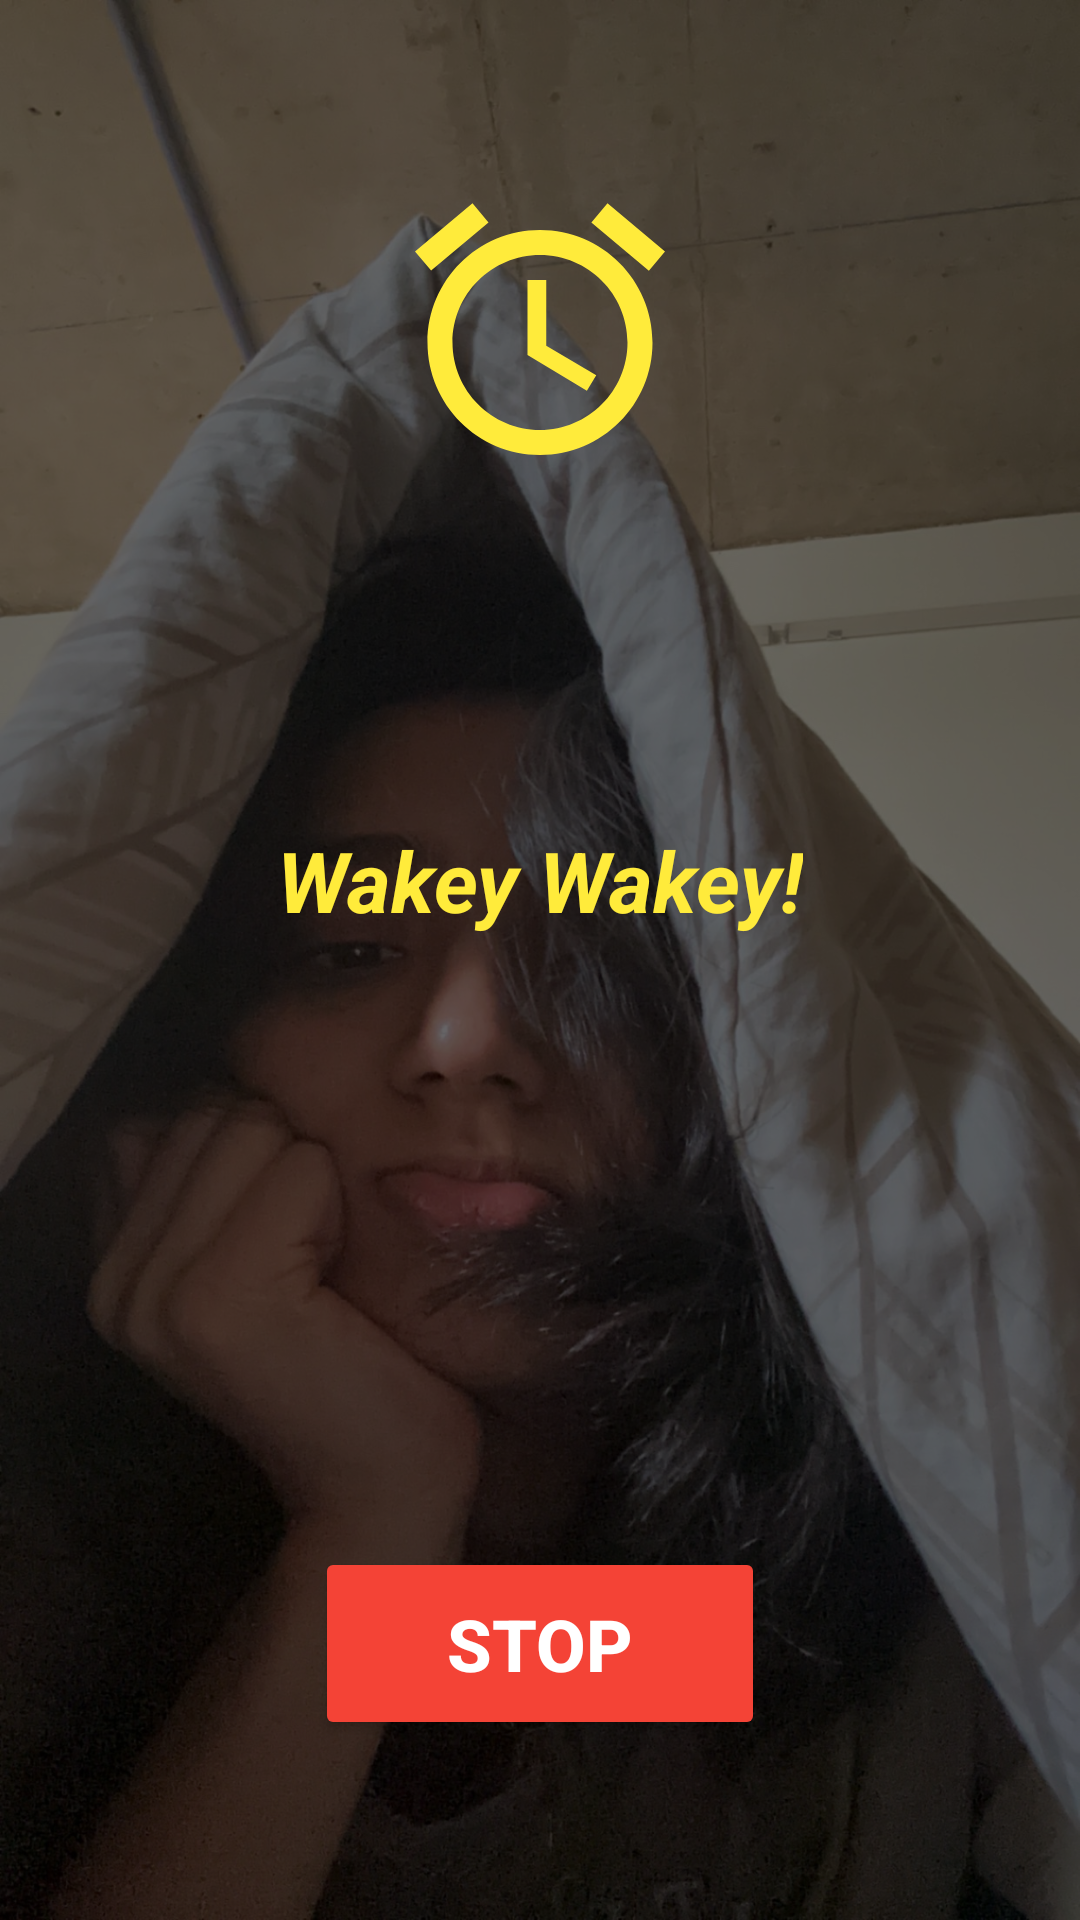

This screen was rendered from an Android layout file. Write that file and the resources it references.
<!-- AndroidManifest.xml: activity theme Theme.WakeyWakey.AlarmScreen -->
<!-- res/layout/activity_alarm.xml -->
<?xml version="1.0" encoding="utf-8"?>
<androidx.constraintlayout.widget.ConstraintLayout xmlns:android="http://schemas.android.com/apk/res/android"
    xmlns:app="http://schemas.android.com/apk/res-auto"
    xmlns:tools="http://schemas.android.com/tools"
    android:id="@+id/alarm_constraint_layout"
    android:layout_width="match_parent"
    android:layout_height="match_parent"
    android:background="@drawable/widget_preview" tools:context=".AlarmActivity">

    <View
        android:id="@+id/scrim_view"
        android:layout_width="0dp"
        android:layout_height="0dp"
        android:background="#99000000" app:layout_constraintTop_toTopOf="parent"
        app:layout_constraintBottom_toBottomOf="parent"
        app:layout_constraintStart_toStartOf="parent"
        app:layout_constraintEnd_toEndOf="parent"/>
    <ImageView
        android:id="@+id/alarmIcon"
        android:layout_width="100dp"
        android:layout_height="100dp"
        android:layout_marginTop="60dp"
        android:src="@drawable/ic_alarm_on"
        app:tint="@color/cartoon_yellow"
        app:layout_constraintEnd_toEndOf="parent"
        app:layout_constraintStart_toStartOf="parent"
        app:layout_constraintTop_toTopOf="parent"
        />

    <TextView
        android:id="@+id/alarmTimeText"
        android:layout_width="wrap_content"
        android:layout_height="wrap_content"
        android:layout_marginTop="24dp"
        android:textColor="@color/white"
        android:textSize="56sp"
        android:textStyle="bold"
        app:layout_constraintEnd_toEndOf="parent"
        app:layout_constraintStart_toStartOf="parent"
        app:layout_constraintTop_toBottomOf="@+id/alarmIcon"
        tools:text="07:30 AM" />

    <TextView
        android:id="@+id/alarmTitleText"
        android:layout_width="wrap_content"
        android:layout_height="wrap_content"
        android:layout_marginTop="16dp"
        android:text="@string/alarm_ringing_title"
        android:textColor="@color/cartoon_yellow"
        android:textSize="28sp"
        android:textStyle="italic|bold"
        app:layout_constraintEnd_toEndOf="parent"
        app:layout_constraintStart_toStartOf="parent"
        app:layout_constraintTop_toBottomOf="@+id/alarmTimeText" />

    <Button
        android:id="@+id/stopAlarmButton"
        android:layout_width="150dp"
        android:layout_height="wrap_content"
        android:layout_marginBottom="60dp"
        android:backgroundTint="@color/cartoon_red"
        android:paddingTop="16dp"
        android:paddingBottom="16dp"
        android:text="@string/stop_alarm"
        android:textColor="@color/white"
        android:textSize="24sp"
        android:textStyle="bold"
        app:cornerRadius="25dp"
        app:layout_constraintBottom_toBottomOf="parent"
        app:layout_constraintEnd_toEndOf="parent"
        app:layout_constraintStart_toStartOf="parent" />

</androidx.constraintlayout.widget.ConstraintLayout>
<!-- resources referenced by this layout -->
<resources>
  <color name="cartoon_red">#F44336</color>
  <color name="cartoon_yellow">#FFEB3B</color>
  <color name="white">#FFFFFFFF</color>
  <!-- drawable ic_alarm_on (drawable) -->
  <vector xmlns:android="http://schemas.android.com/apk/res/android"
      android:width="24dp"
      android:height="24dp"
      android:viewportWidth="24"
      android:viewportHeight="24"
      android:tint="?attr/colorControlNormal"> <path
      android:fillColor="@android:color/white" android:pathData="M22,5.72l-4.6,-3.86 -1.29,1.53 4.6,3.86L22,5.72zM7.88,3.39L6.6,1.86 2,5.71l1.29,1.53 4.59,-3.85zM12.5,8L11,8v6l4.75,2.85 0.75,-1.23 -4,-2.37L12.5,8zM12,4c-4.97,0 -9,4.03 -9,9s4.03,9 9,9 9,-4.03 9,-9 -4.03,-9 -9,-9zM12,20c-3.86,0 -7,-3.14 -7,-7s3.14,-7 7,-7 7,3.14 7,7 -3.14,7 -7,7z"/>
  </vector>
  <!-- drawable widget_preview: jpg bitmap (drawable, 458032 bytes) -->
  <string name="alarm_ringing_title">Wakey Wakey!</string>
  <string name="stop_alarm">STOP</string>
  <style name="Theme.WakeyWakey.AlarmScreen" parent="Theme.Material3.Dark.NoActionBar">
          <item name="android:windowBackground">@drawable/alarm_background_gradient</item> <item name="colorPrimary">@color/cartoon_yellow</item>
          <item name="colorSecondary">@color/cartoon_red</item>
          <item name="android:textColorPrimary">@color/white</item>
          <item name="android:statusBarColor">@color/dark_background</item>
          <item name="android:navigationBarColor">@color/dark_background</item>
      </style>
  <!-- drawable alarm_background_gradient (drawable) -->
  <?xml version="1.0" encoding="utf-8"?>
  <shape xmlns:android="http://schemas.android.com/apk/res/android"
      android:shape="rectangle">
      <gradient
          android:type="radial"
          android:gradientRadius="80%p"
          android:startColor="@color/dark_primary"
          android:endColor="@color/dark_background"
          android:centerX="0.5"
          android:centerY="0.3"/> </shape>
  <color name="dark_background">#121212</color>
  <color name="dark_primary">#BB86FC</color>
</resources>
